Run: headless pygame with SDL's dummy video driver; simulated clock (each Clock.tick advances the game by its frame time, no real sleeping); random seed 0; keys injected as events and as key.get_pressed() state; no mouse input.
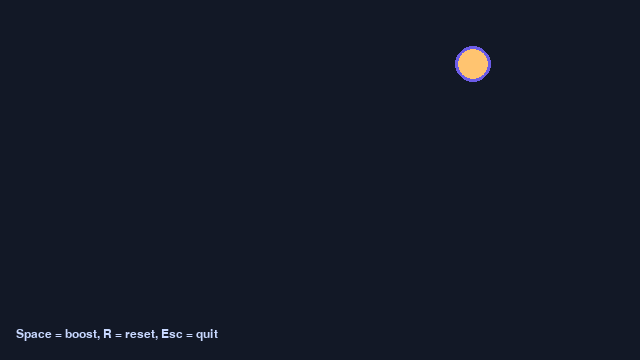
Frame 1 of 4 · flips 1–60 · no input
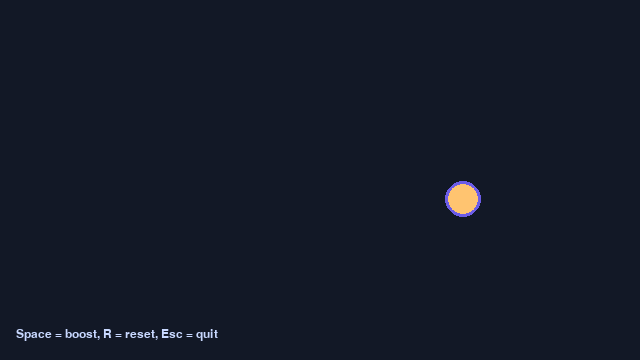
Frame 2 of 4 · flips 61–180 · tapped SPACE, RETURN · held RIGHT (→), D
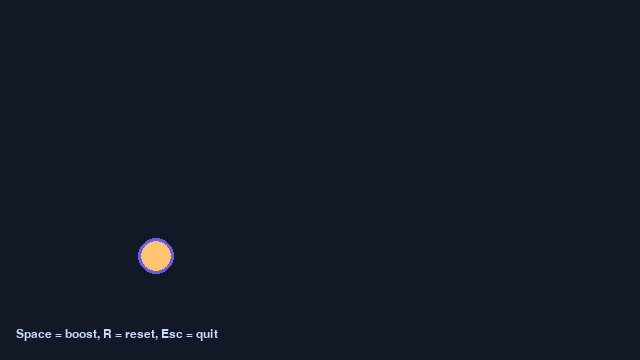
Frame 3 of 4 · flips 181–300 · held DOWN (↓), S
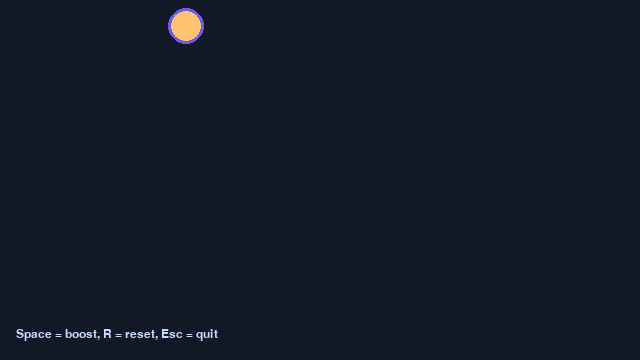
Frame 4 of 4 · flips 301–420 · held LEFT (←), A, UP (↑), W

The pygame program that drew these frames:

"""Minimal pygame smoke test to validate window, drawing, and keyboard input.

Run with:
    uv run python spikes/pygame_smoke_test.py
"""

from __future__ import annotations

import sys
from dataclasses import dataclass

import pygame


@dataclass
class Ball:
    """Container for ball state used in the smoke test."""

    position: pygame.Vector2
    velocity: pygame.Vector2
    radius: int = 18


BG_COLOR = (18, 24, 38)
BALL_COLOR = (255, 196, 112)
ACCENT_COLOR = (108, 92, 231)
WINDOW_SIZE = (640, 360)
FPS = 60
SPEED_BOOST = 1.15


def handle_input(ball: Ball) -> None:
    """Update ball velocity based on pressed keys."""

    keys = pygame.key.get_pressed()
    if keys[pygame.K_SPACE]:  # tap to add a little burst of speed
        ball.velocity *= SPEED_BOOST
    if keys[pygame.K_r]:  # reset to center
        ball.position.update(WINDOW_SIZE[0] / 2, WINDOW_SIZE[1] / 2)
        ball.velocity.update(160, -120)


def update_ball(ball: Ball, dt: float) -> None:
    """Move the ball and bounce it off window bounds."""

    ball.position += ball.velocity * dt

    width, height = WINDOW_SIZE
    if ball.position.x - ball.radius <= 0 or ball.position.x + ball.radius >= width:
        ball.velocity.x *= -1
    if ball.position.y - ball.radius <= 0 or ball.position.y + ball.radius >= height:
        ball.velocity.y *= -1


def draw(screen: pygame.Surface, ball: Ball) -> None:
    """Clear the surface and draw the ball plus helper text."""

    screen.fill(BG_COLOR)
    pygame.draw.circle(screen, BALL_COLOR, ball.position, ball.radius)
    pygame.draw.circle(screen, ACCENT_COLOR, ball.position, ball.radius, 3)

    font = pygame.font.SysFont("segoeui", 18)
    text = font.render("Space = boost, R = reset, Esc = quit", True, (200, 216, 255))
    screen.blit(text, (16, WINDOW_SIZE[1] - 32))


def main() -> int:
    """Entry point for the smoke test."""

    pygame.init()
    screen = pygame.display.set_mode(WINDOW_SIZE)
    pygame.display.set_caption("pygame smoke test")
    clock = pygame.time.Clock()

    ball = Ball(
        position=pygame.Vector2(WINDOW_SIZE) / 2, velocity=pygame.Vector2(160, -120)
    )

    running = True
    while running:
        dt = clock.tick(FPS) / 1000.0
        for event in pygame.event.get():
            if event.type == pygame.QUIT or (
                event.type == pygame.KEYDOWN and event.key == pygame.K_ESCAPE
            ):
                running = False

        handle_input(ball)
        update_ball(ball, dt)
        draw(screen, ball)
        pygame.display.flip()

    pygame.quit()
    return 0


if __name__ == "__main__":
    sys.exit(main())
